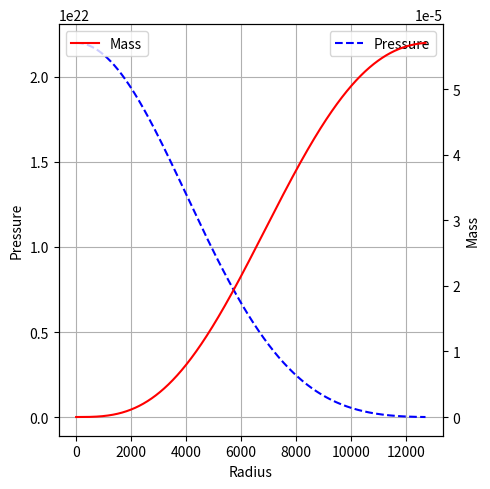

Write the Python code that produced this figure. (Note: this script raises an exception after producing the figure.)
# -*- coding: utf-8 -*-
"""
|/-----------------RK4 COMPUTER----------------\|

|/---------------------------------------------\|


Created: Fri Feb  3 18:25:36 2023
Last Updated:

@author: Department of Physics and Astronomy,
         University of Manchester
"""
from pathlib import Path
import matplotlib.pyplot as plt
import scipy.constants as con
import numpy as np
import time
print("""
___________________________
  ___ _  ___ _
 | _ \ |/ / | |
 |   / ' <|_  _|
 |_|_\_|\_\ |_|
___________________________

      """)

# Function for taking a single RK4 step
# The grad function must be of form grad(time (float), state (numpy array of floats)) -> (numpy array of floats)

# Initial state is [m, p] at time = 0
r_0 = 1
state_0 = np.array([0, 2.2e22])  # [Mass, Pressure]

c = 3e8
M0 = 1.989e30
R0 = (con.G*M0)/(c**2) * 0.001

K = 1e-29
GAMMA = 5/3

INIT_PATH = Path('./RK4_Output.txt')


def main():
    radii, states = rk4(grad, r_0, state_0, 1, 12_700)
    if plot(radii, states) == 0:
        print("Plotting Successful...")
    else:
        print("Plotting Failed!")


def rk4_step(grad, time, state, step_size):
    # Calculate various midpoint k states
    k1 = grad(time, state)*step_size
    k2 = grad(time+step_size/2, state+k1/2)*step_size
    k3 = grad(time+step_size/2, state+k2/2)*step_size
    k4 = grad(time+step_size, state+k3)*step_size
    # Return new time and state
    return time+step_size, state+(k1/2 + k2 + k3 + k4/2)/3

# Function for taking n steps using RK4


def rk4(grad, time, state, step_size, n_steps):
    # Prepare numpy arrays for storing data
    times = np.array([time, ])
    state_arr = np.empty(shape=(0, state.size))
    # We will use vstack to add new time slices the state array
    state_arr = np.vstack((state_arr, state))

    # Take n steps
    for _ in range(n_steps):
        new_time, new_state = rk4_step(
            grad, times[-1], state_arr[-1], step_size)
        times = np.append(times, new_time)
        state_arr = np.vstack((state_arr, new_state))

    return times, state_arr

# Function for taking steps till some final time using RK4. Useful for comparing step sizes


def rk4_step_till(grad, time, state, step_size, final_time):
    # Prepare numpy arrays for storing data
    times = np.array([time, ])
    state_arr = np.empty(shape=(0, state.size))
    # We will use vstack to add new time slices the state array
    state_arr = np.vstack((state_arr, state))

    # Take as many steps as needed
    while times[-1] < final_time:
        new_time, new_state = rk4_step(
            grad, times[-1], state_arr[-1], step_size)
        times = np.append(times, new_time)
        state_arr = np.vstack((state_arr, new_state))

    return times, state_arr


def grad(radius, state):
    m, p = state
    dm_dr = ((4 * np.pi * np.power(radius, 2)) /
             (M0*c**2)) * np.power((p/K), 1/GAMMA)
    dp_dr = -1 * (R0/(np.power(radius, 2))) * \
        (p/K)**(1/GAMMA) * m

    return np.array([dm_dr, dp_dr])  # gradient array


def plot(radii, states):
    print("Plotting...")
    # Prepare two side by side plots
    fig, ax1 = plt.subplots(nrows=1, ncols=1, figsize=(5, 5))
    ax2 = ax1.twinx()

    # Axis 1: Show the different state variables against time
    ax1.set(xlabel="Radius")
    ax2.set(ylabel="Mass")
    ax1.set(ylabel="Pressure")
    ax2.plot(radii, states[:, 0], color="red", label="Mass")
    ax1.plot(radii, states[:, 1], linestyle="--",
             color="blue", label="Pressure")
    ax1.legend()
    ax2.legend()
    # ax1.set_ylim(bottom=0)

    # Show and close the plot
    ax1.grid()
    # ax3.grid()
    plt.tight_layout()
    print("Saving Figure...")
    file = path_checker("Figure", ".png")
    plt.savefig(file, dpi=1000)
    plt.show()
    plt.clf()
    return 0


def path_checker(ideal_filename, extension):
    filename = ideal_filename
    address = "./RK4_Output/"  # Folder Address
    number = int(0)
    path = Path(address + filename + extension)  # Initial Path

    while path.is_file():
        number = number + int(1)
        number_append = str(number)
        filename = ideal_filename + '_' + number_append
        path = Path(address + filename + extension)
    return address + filename + extension


def save(radii, states, ideal_filename):
    print("Saving Array...")
    output_array = np.c_[radii, states]  # Output Array
    file = path_checker(ideal_filename, ".txt")
    np.savetxt(file, output_array, delimiter=",", footer=str(time.ctime()))


if __name__ == "__main__":
    main()
